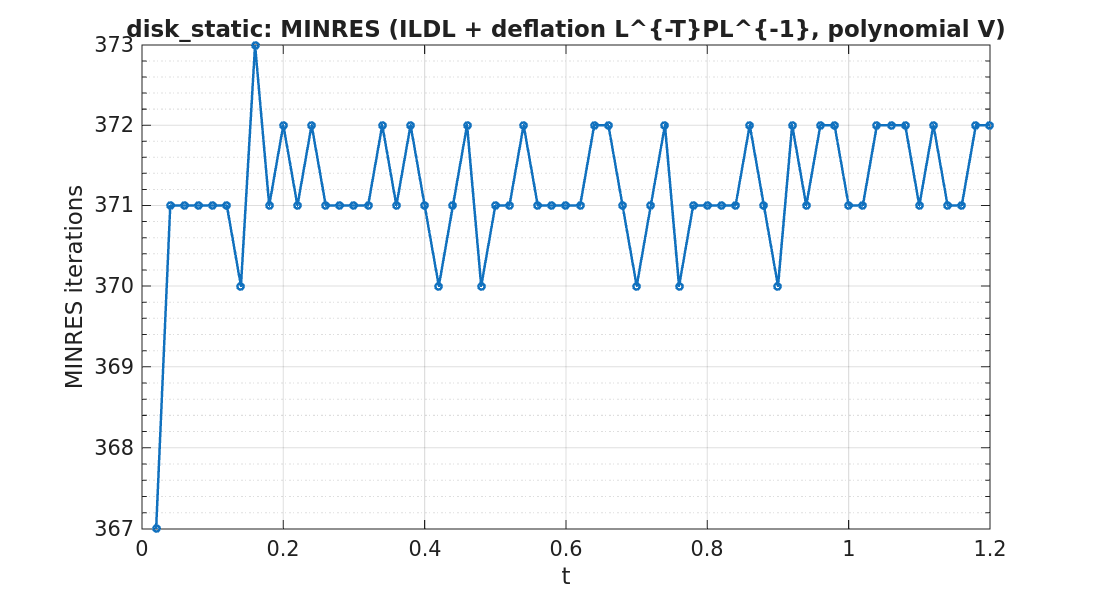

Source data for this figure (header and first rows):
timestep, iterations
1, 367
2, 371
3, 371
4, 371
5, 371
6, 371
7, 370
8, 373
9, 371
10, 372
11, 371
12, 372
13, 371
14, 371
15, 371
16, 371
17, 372
18, 371
19, 372
20, 371
21, 370
22, 371
23, 372
24, 370
25, 371
26, 371
27, 372
28, 371
29, 371
30, 371
31, 371
32, 372
33, 372
34, 371
35, 370
36, 371
37, 372
38, 370
39, 371
40, 371
41, 371
42, 371
43, 372
44, 371
45, 370
46, 372
47, 371
48, 372
49, 372
50, 371
51, 371
52, 372
53, 372
54, 372
55, 371
56, 372
57, 371
58, 371
59, 372
60, 372
